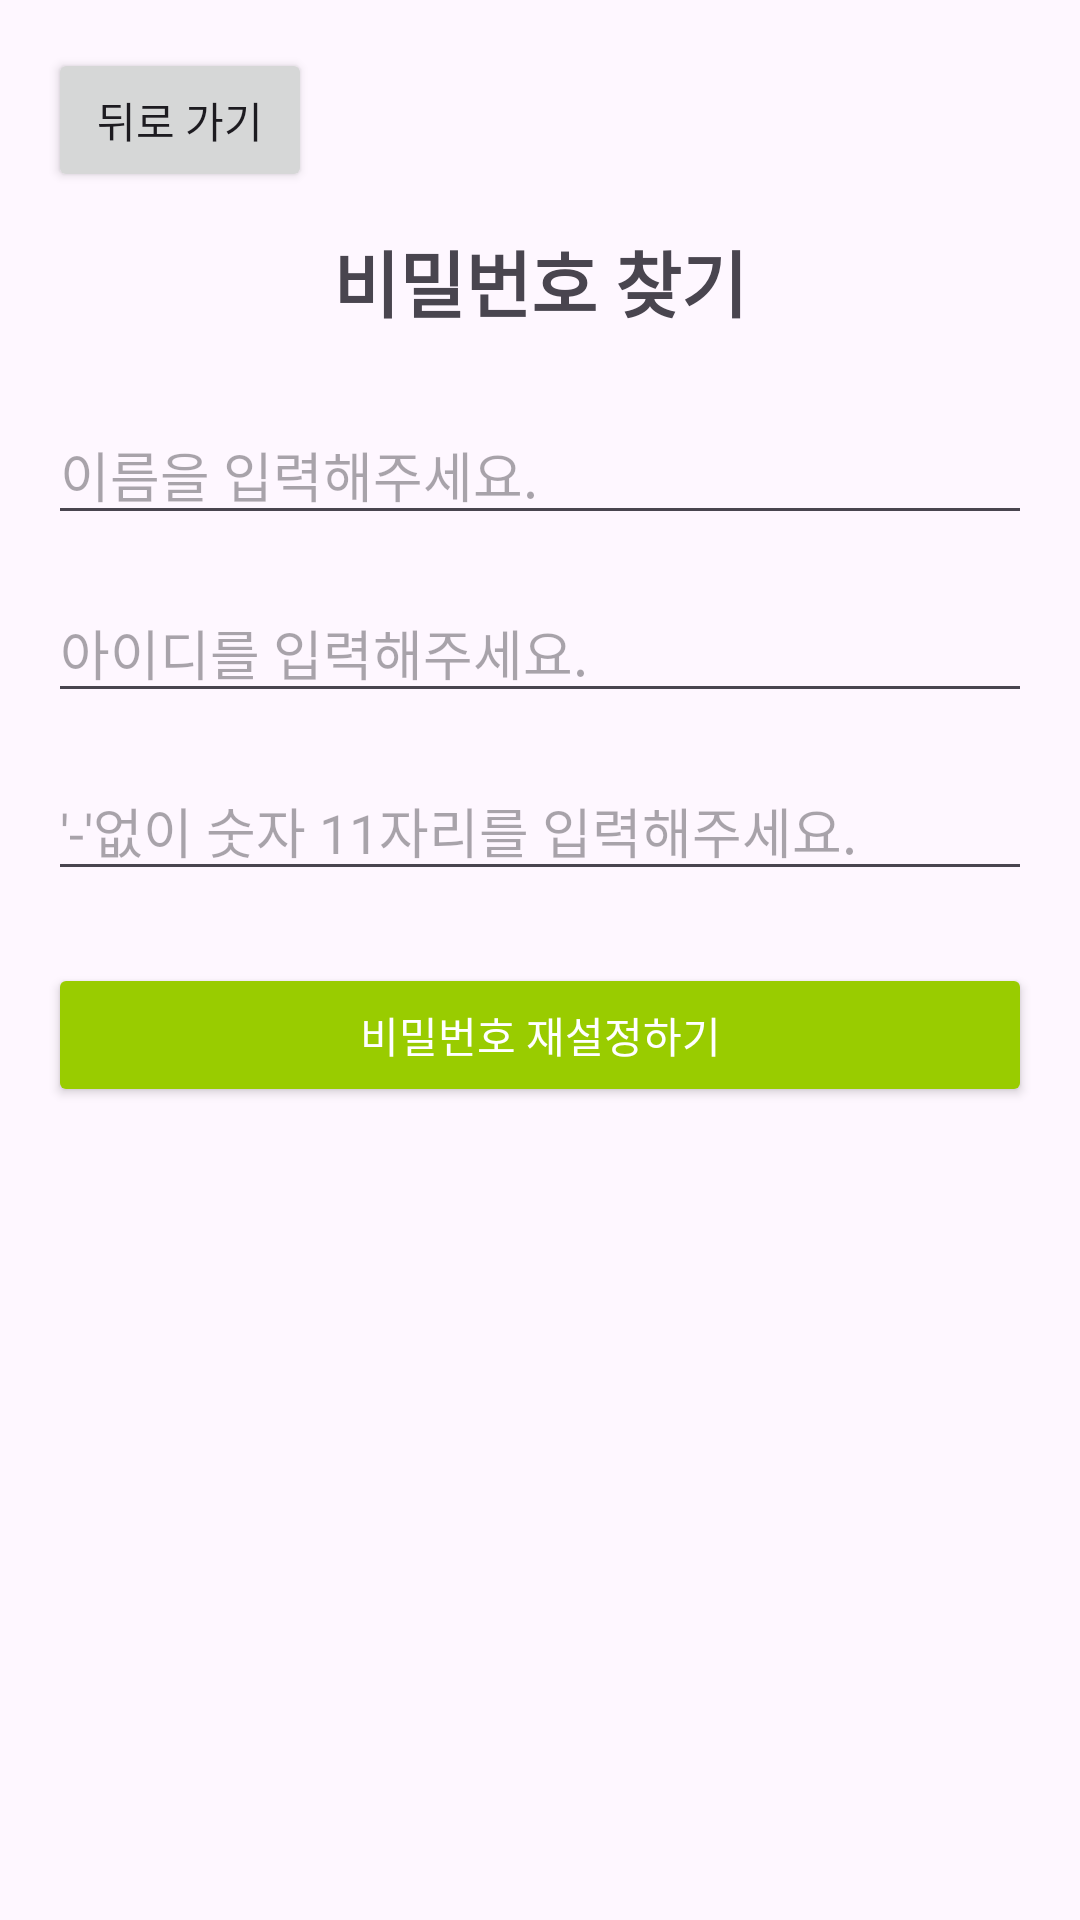

Produce the Android XML layout that renders to this screen, including the resource entries it uses.
<!-- AndroidManifest.xml: application theme Theme.MyApplication -->
<!-- res/layout/fragment_find_password.xml -->
<?xml version="1.0" encoding="utf-8"?>
<RelativeLayout xmlns:android="http://schemas.android.com/apk/res/android"
    android:layout_width="match_parent"
    android:layout_height="match_parent"
    android:padding="16dp">

    <Button
        android:id="@+id/buttonBack"
        android:layout_width="wrap_content"
        android:layout_height="wrap_content"
        android:text="뒤로 가기" />

    <TextView
        android:id="@+id/textViewTitle"
        android:layout_width="wrap_content"
        android:layout_height="wrap_content"
        android:layout_centerHorizontal="true"
        android:layout_marginTop="60dp"
        android:text="비밀번호 찾기"
        android:textAlignment="center"
        android:textSize="24sp"
        android:textStyle="bold" />

    <EditText
        android:id="@+id/editTextName"
        android:layout_width="match_parent"
        android:layout_height="wrap_content"
        android:layout_below="@id/textViewTitle"
        android:layout_marginTop="24dp"
        android:hint="이름을 입력해주세요."
        android:inputType="text" />

    <EditText
        android:id="@+id/editTextId"
        android:layout_width="match_parent"
        android:layout_height="wrap_content"
        android:layout_below="@id/editTextName"
        android:layout_marginTop="16dp"
        android:hint="아이디를 입력해주세요."
        android:inputType="text" />

    <EditText
        android:id="@+id/editTextContact"
        android:layout_width="match_parent"
        android:layout_height="wrap_content"
        android:layout_below="@id/editTextId"
        android:layout_marginTop="16dp"
        android:hint="'-'없이 숫자 11자리를 입력해주세요."
        android:inputType="phone" />

    <Button
        android:id="@+id/buttonResetPassword"
        android:layout_width="match_parent"
        android:layout_height="wrap_content"
        android:layout_below="@id/editTextContact"
        android:layout_marginTop="24dp"
        android:backgroundTint="@android:color/holo_green_light"
        android:text="비밀번호 재설정하기"
        android:textColor="@android:color/white" />

</RelativeLayout>
<!-- resources referenced by this layout -->
<resources>
  <style name="Theme.MyApplication" parent="Base.Theme.MyApplication" />
  <style name="Base.Theme.MyApplication" parent="Theme.Material3.DayNight.NoActionBar">
          
          
          <item name="android:statusBarColor">@android:color/white</item>
      </style>
</resources>
